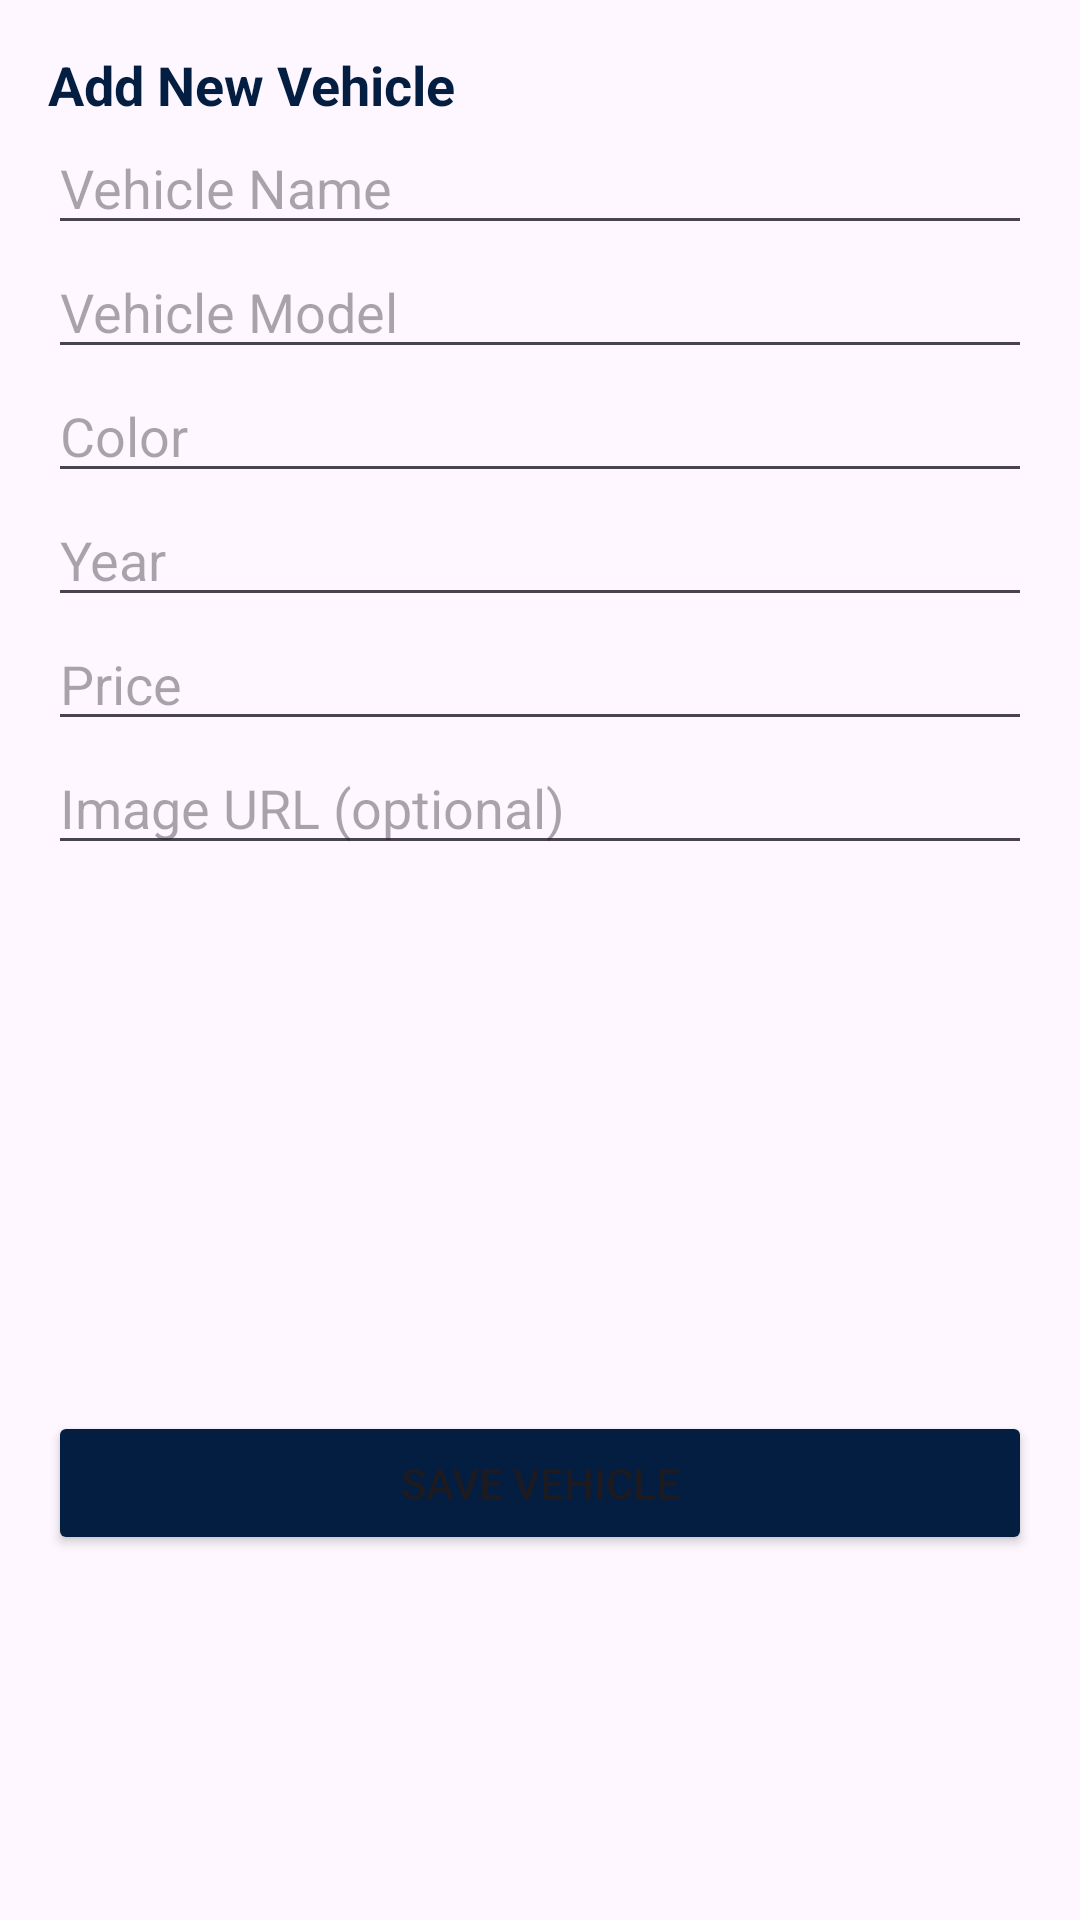

Produce the Android XML layout that renders to this screen, including the resource entries it uses.
<!-- AndroidManifest.xml: application theme Theme.CarInventoryManager -->
<!-- res/layout/fragment_add_vehicle.xml -->
<?xml version="1.0" encoding="utf-8"?>
<androidx.constraintlayout.widget.ConstraintLayout
    xmlns:android="http://schemas.android.com/apk/res/android"
    xmlns:app="http://schemas.android.com/apk/res-auto"
    xmlns:tools="http://schemas.android.com/tools"
    android:layout_width="match_parent"
    android:layout_height="match_parent"
    tools:context=".AddVehicleFragment">

    <LinearLayout
        android:layout_width="match_parent"
        android:layout_height="match_parent"
        android:orientation="vertical"
        android:padding="16dp">

        <TextView
            android:layout_width="wrap_content"
            android:layout_height="wrap_content"
            android:text="Add New Vehicle"
            android:textSize="18sp"
            android:textStyle="bold"
            android:textColor="@color/buttonColor" />

        <EditText
            android:id="@+id/vehicleName"
            android:layout_width="match_parent"
            android:layout_height="wrap_content"
            android:hint="Vehicle Name" />

        <EditText
            android:id="@+id/vehicleModel"
            android:layout_width="match_parent"
            android:layout_height="wrap_content"
            android:hint="Vehicle Model" />

        <EditText
            android:id="@+id/vehicleColor"
            android:layout_width="match_parent"
            android:layout_height="wrap_content"
            android:hint="Color" />

        <EditText
            android:id="@+id/vehicleYear"
            android:layout_width="match_parent"
            android:layout_height="wrap_content"
            android:hint="Year"
            android:inputType="number" />

        <EditText
            android:id="@+id/vehiclePrice"
            android:layout_width="match_parent"
            android:layout_height="wrap_content"
            android:hint="Price"
            android:inputType="numberDecimal" />

        <EditText
            android:id="@+id/imageUrl"
            android:layout_width="match_parent"
            android:layout_height="wrap_content"
            android:hint="Image URL (optional)" />

        <ImageView
            android:id="@+id/vehicleImagePreview"
            android:layout_width="150dp"
            android:layout_height="150dp"
            android:layout_gravity="center"
            android:contentDescription="Vehicle Image Preview"
            android:src="@drawable/ic_placeholder"
            android:layout_marginTop="16dp" />

        <Button
            android:id="@+id/saveVehicleButton"
            android:layout_width="match_parent"
            android:layout_height="wrap_content"
            android:text="Save Vehicle"
            android:backgroundTint="@color/buttonColor"
            android:layout_marginTop="16dp" />

    </LinearLayout>
</androidx.constraintlayout.widget.ConstraintLayout>
<!-- resources referenced by this layout -->
<resources>
  <color name="buttonColor">#041E42</color>
  <style name="Theme.CarInventoryManager" parent="Base.Theme.CarInventoryManager" />
  <style name="Base.Theme.CarInventoryManager" parent="Theme.Material3.DayNight.NoActionBar">
          
          
      </style>
</resources>
